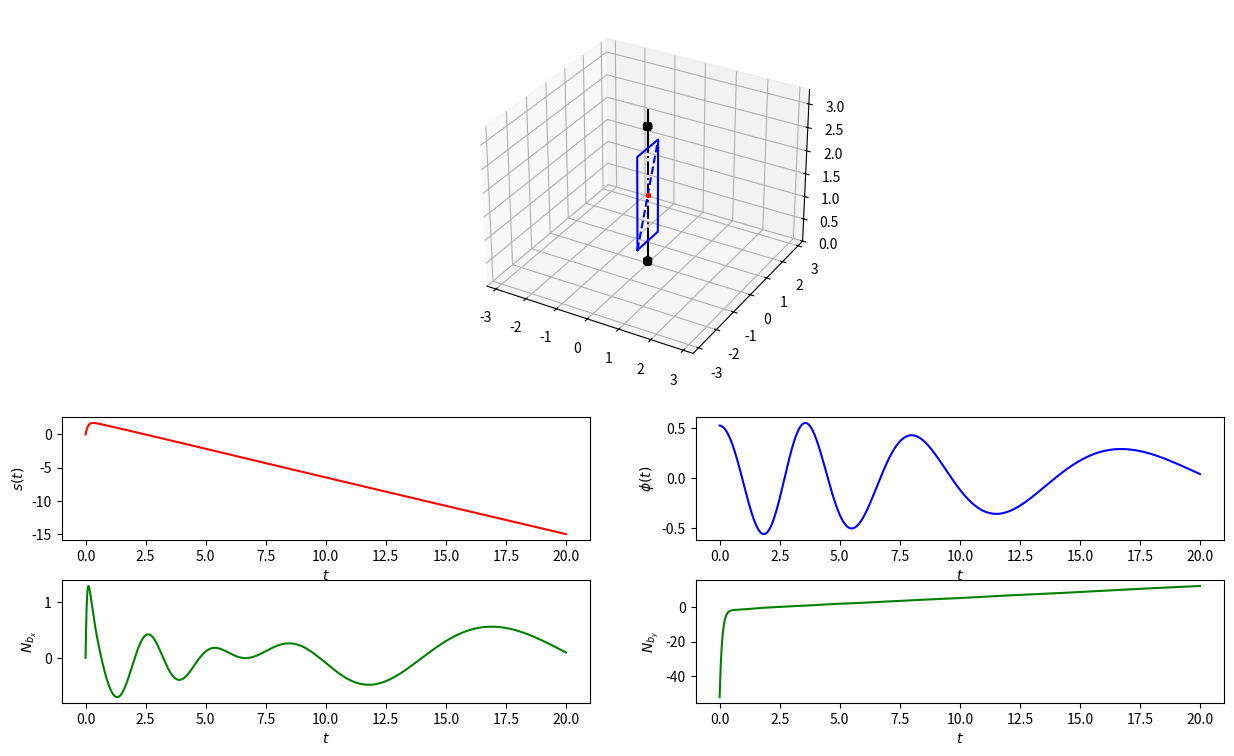

Write Python code to recreate this figure.
import numpy as np
from scipy.integrate import odeint
import matplotlib.pyplot as plt
from matplotlib.animation import FuncAnimation
from matplotlib.gridspec import GridSpec
import math


def anima(i):
    Drawed_Plate.set_data(Plate_X[i], Plate_Y[i])
    Drawed_Plate.set_3d_properties(Plate_Z[i])

    Channel.set_data(Channel_X[i], Channel_Y[i])
    Channel.set_3d_properties(Channel_Z[i])

    Point.set_data(Point_X[i], Point_Y[i])
    Point.set_3d_properties(Point_Z[i])

    return [Drawed_Plate, Channel, Point]


def Rot(X, Y, Alpha):
    RX = X * np.cos(Alpha) - Y * np.sin(Alpha)
    RY = X * np.sin(Alpha) + Y * np.cos(Alpha)
    return RX, RY


def S(Y0, Z0, s, angle):
    MY = Y0 + s * np.sin(angle)
    MZ = Z0 + s * np.cos(angle)
    return MY, MZ


def odesys(y, t, m, g, alpha, c, J, k):
    dy = np.zeros(4)
    dy[0] = y[2]
    dy[1] = y[3]
    a1 = J + m * y[0]**2 * np.sin(alpha)**2
    a2 = m
    b1 = -2 * m * y[0] * y[2] * y[3] * np.sin(alpha)**2 - c * y[1]
    b2 = m * y[0] * y[3]**2 * \
        np.sin(alpha)**2 - m * g * np.cos(alpha) - k * y[2]

    dy[2] = b2 / a2
    dy[3] = b1 / a1

    return dy


# Константы
m = 1
J = 3
alpha = math.pi / 6
g = 9.81
k = 10
c = 10
l = 3

# Начальные условия
s0 = 0
phi0 = math.pi / 6
ds0 = 20
dphi0 = 0

y0 = [s0, phi0, ds0, dphi0]

# Рассчет времени
Steps = 1000
t_fin = 20
t = np.linspace(0, t_fin, Steps)

# Решение системы уравнений
Y = odeint(odesys, y0, t, (m, g, alpha, c, J, k))

# Координаты s(t), phi(t)
s = Y[:, 0]
phi = Y[:, 1]
ds = Y[:, 2]
dphi = Y[:, 3]
dds = np.array([odesys(y, t, m, g, alpha, c, J, k)[2] for y, t in zip(Y, t)])
ddphi = np.array([odesys(y, t, m, g, alpha, c, J, k)[3] for y, t in zip(Y, t)])

# Nbx, Nby
Nbx = -m * np.sin(alpha) * (l + s * np.cos(alpha)) * \
    (s * ddphi + 2 * ds * dphi) / (2 * l)
Nby = -(m / 2) * ((s / l) * np.sin(alpha) *
                  ((l + s * np.cos(alpha)) * dphi**2 + g) - dds * np.sin(alpha))

# Рассчет размеров пластины
height = 2
length = height * math.tan(alpha)
remaining_height = l - height
edge = 1.1 * l

# Задание параметов для отрисовки пластины
Plate_X_Start = np.array([0, 0, 0, 0, 0])
Plate_Y_Start = np.array(
    [-length / 2, length / 2, length / 2, -length/2, -length/2])
Plate_Z_Start = np.array(
    [remaining_height / 2, remaining_height / 2, height + remaining_height / 2, height + remaining_height / 2, remaining_height / 2])

Plate_X = np.arange(Steps * 5)
Plate_X = Plate_X.reshape((Steps, 5))

Plate_X = np.zeros_like(Plate_X, float)
Plate_Y = np.zeros_like(Plate_X, float)
Plate_Z = np.zeros_like(Plate_X, float)

Plate_X[0] = Plate_X_Start
Plate_Y[0] = Plate_Y_Start
Plate_Z[0] = Plate_Z_Start

# Рассчет положений пластины
for i in range(1, Steps):
    A = Rot(Plate_X[0], Plate_Y[0], phi[i])
    Plate_X[i] = np.array(A[0])
    Plate_Y[i] = np.array(A[1])
    Plate_Z[i] = Plate_Z[0]

# Задание положения штифта
Pin_X = [0, 0]
Pin_Y = [0, 0]
Pin_Zl = [0, remaining_height / 2]
Pin_Zc = [remaining_height / 2, height + remaining_height / 2]
Pin_Zu = [height + remaining_height / 2, edge]

# Рассчет подшипников
theta = np.linspace(0, 2 * math.pi, 100)
cyl_height = 0.03 * l
cyl_z = np.linspace(0, cyl_height, 100)

cyl_X = cyl_height * np.cos(theta)
cyl_Y = cyl_height * np.sin(theta)
a, cyl_Z = np.meshgrid(theta, cyl_z)

# Задаение положения канала
Channel_X_Start = np.array([0, 0])
Channel_Y_Start = np.array([-length/2, length/2])
Channel_Z_Start = np.array(
    [remaining_height / 2, height + remaining_height / 2])

Channel_X = np.arange(Steps * 2)
Channel_X = Channel_X.reshape((Steps, 2))


Channel_X = np.zeros_like(Channel_X, float)
Channel_Y = np.zeros_like(Channel_X, float)
Channel_Z = np.zeros_like(Channel_X, float)

Channel_X[0] = Channel_X_Start
Channel_Y[0] = Channel_Y_Start
Channel_Z[0] = Channel_Z_Start

# Рассчет положений канала
for i in range(1, Steps):
    A = Rot(Channel_X[0], Channel_Y[0], phi[i])
    Channel_X[i] = np.array(A[0])
    Channel_Y[i] = np.array(A[1])
    Channel_Z[i] = Channel_Z[0]

# Рассчет положений точки
Point_X = np.zeros(Steps, dtype=float)
Point_Y = np.zeros(Steps, dtype=float)
Point_Z = np.zeros(Steps, dtype=float)

Point_X[0] = 0
Point_Y[0] = 0
Point_Z[0] = height / 2 + remaining_height / 2

# Рассчет положения точки
for i in range(1, Steps):
    A = S(Point_Y[0], Point_Z[0], s[i], alpha)
    Point_Y[i] += A[0]
    Point_Z[i] += A[1]

    B = Rot(Point_X[i], Point_Y[i], phi[i])
    Point_X[i] = np.array(B[0])
    Point_Y[i] = np.array(B[1])
    Point_Z[i] = Point_Z[i]


# Создание модели
fig = plt.figure(figsize=[15, 9])
gs = GridSpec(3, 2, height_ratios=[3, 1, 1])
ax1 = fig.add_subplot(gs[0, :], projection='3d')
ax1.axis('equal')
ax1.set(xlim=[- edge, edge], ylim=[- edge, edge], zlim=[0, edge])

# Отрисовка штифта
ax1.plot(Pin_X, Pin_Y, Pin_Zl, color='black')
ax1.plot(Pin_X, Pin_Y, Pin_Zc, color='black', linestyle='-.')
ax1.plot(Pin_X, Pin_Y, Pin_Zu, color='black')

# Отрисовка подшипников
ax1.plot_wireframe(cyl_X, cyl_Y, cyl_Z, color='black')
ax1.plot_wireframe(cyl_X, cyl_Y, cyl_Z + l - cyl_height, color='black')

# Отрисовка канала
Channel = ax1.plot(Channel_X[0], Channel_Y[0], Channel_Z[0],
                   linestyle='--', color='blue')[0]

# Отрисовка Пластины
Drawed_Plate = ax1.plot(Plate_X[0], Plate_Y[0], Plate_Z[0], color='blue')[0]

# Отрисовка точки
Point = ax1.plot(Point_X[0], Point_Y[0], Point_Z[0],
                 marker='.', color='red')[0]

# Анимация
anim = FuncAnimation(fig, anima, frames=len(t), interval=10, repeat=False)

# Построение графиков
ax2 = fig.add_subplot(gs[2])
ax2.plot(t, s, color='red')
ax2.set_xlabel('$t$')
ax2.set_ylabel('$s(t)$')

ax3 = fig.add_subplot(gs[3])
ax3.plot(t, phi, color='blue')
ax3.set_xlabel('$t$')
ax3.set_ylabel('$\phi(t)$')

ax4 = fig.add_subplot(gs[4])
ax4.plot(t, Nbx, color='green')
ax4.set_xlabel('$t$')
ax4.set_ylabel('$N_{b_{x}}$')

ax5 = fig.add_subplot(gs[5])
ax5.plot(t, Nby, color='green')
ax5.set_xlabel('$t$')
ax5.set_ylabel('$N_{b_{y}}$')

plt.show()
